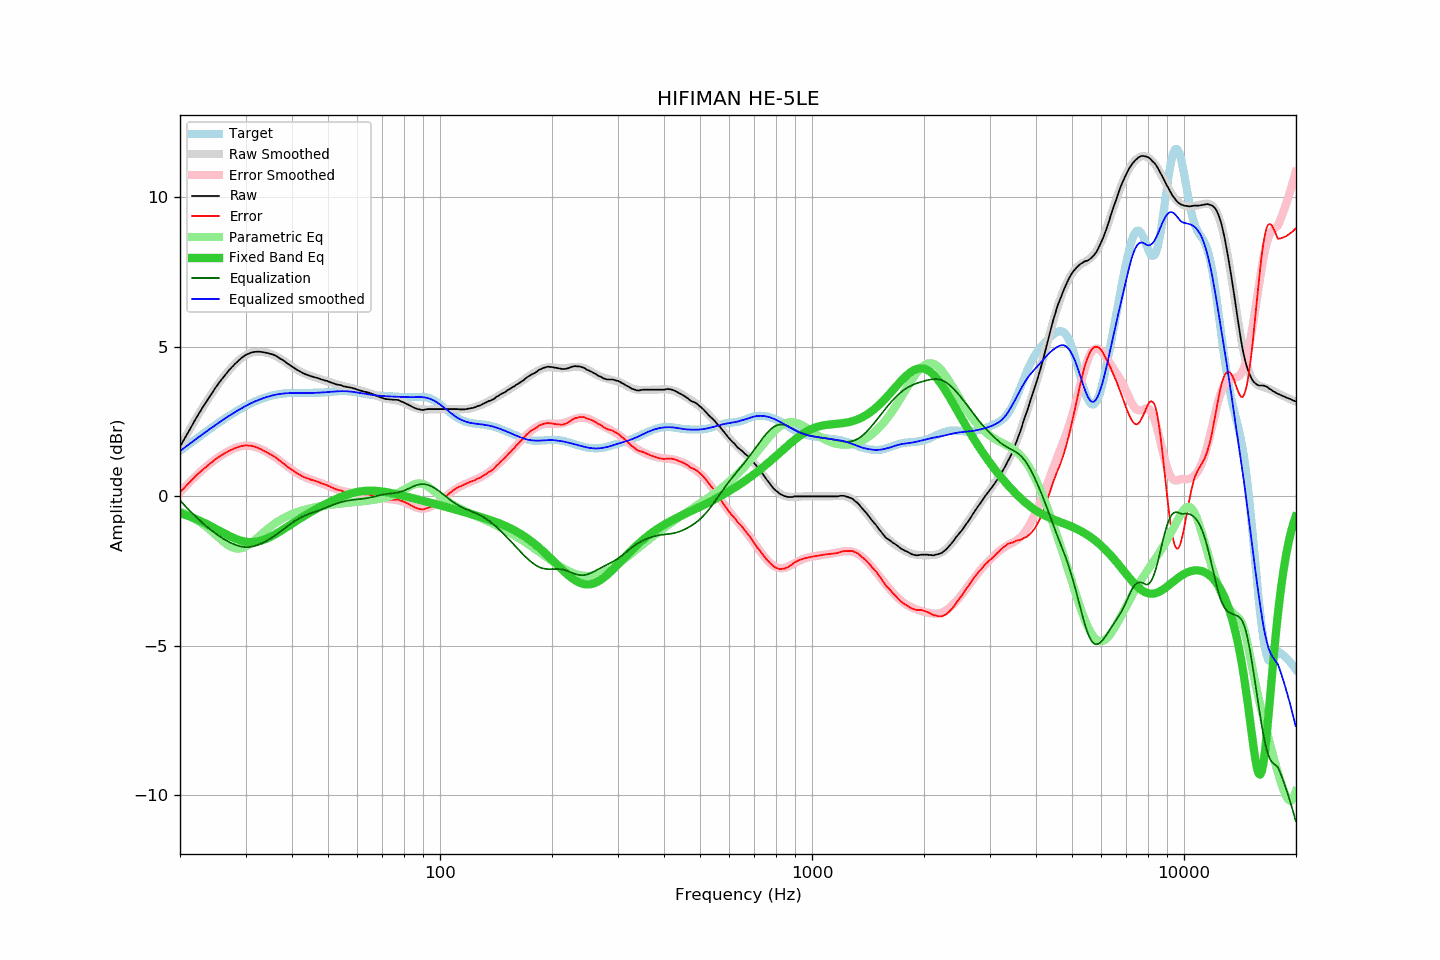

Source data for this figure (header and first rows):
frequency, raw, error, smoothed, error_smoothed, equalization, parametric_eq, equalized_raw, equalized_smoothed, target
20.00, 1.66, 0.14, 1.65, 0.14, -0.14, -0.56, 1.52, 1.52, 1.52
20.20, 1.76, 0.20, 1.75, 0.20, -0.20, -0.57, 1.56, 1.56, 1.56
20.40, 1.85, 0.25, 1.85, 0.25, -0.25, -0.59, 1.60, 1.60, 1.60
20.61, 1.95, 0.31, 1.95, 0.31, -0.31, -0.61, 1.64, 1.64, 1.64
20.81, 2.04, 0.36, 2.05, 0.37, -0.37, -0.63, 1.67, 1.68, 1.68
21.02, 2.14, 0.42, 2.14, 0.42, -0.42, -0.65, 1.72, 1.72, 1.72
21.23, 2.23, 0.47, 2.24, 0.48, -0.48, -0.67, 1.75, 1.76, 1.76
21.44, 2.33, 0.53, 2.33, 0.53, -0.53, -0.69, 1.80, 1.80, 1.80
21.66, 2.42, 0.58, 2.42, 0.59, -0.59, -0.71, 1.83, 1.84, 1.84
21.87, 2.52, 0.64, 2.52, 0.64, -0.64, -0.74, 1.88, 1.88, 1.88
22.09, 2.61, 0.69, 2.61, 0.69, -0.69, -0.76, 1.92, 1.92, 1.92
22.31, 2.70, 0.74, 2.70, 0.74, -0.74, -0.78, 1.96, 1.96, 1.96
22.54, 2.79, 0.79, 2.79, 0.79, -0.79, -0.81, 2.00, 2.00, 2.00
22.76, 2.88, 0.84, 2.88, 0.84, -0.84, -0.83, 2.04, 2.04, 2.04
22.99, 2.97, 0.89, 2.96, 0.89, -0.89, -0.86, 2.08, 2.08, 2.08
23.22, 3.05, 0.93, 3.05, 0.93, -0.93, -0.88, 2.12, 2.12, 2.12
23.45, 3.13, 0.97, 3.14, 0.98, -0.98, -0.91, 2.15, 2.16, 2.16
23.69, 3.22, 1.02, 3.22, 1.03, -1.03, -0.94, 2.19, 2.19, 2.20
23.92, 3.30, 1.07, 3.30, 1.07, -1.07, -0.96, 2.23, 2.23, 2.23
24.16, 3.38, 1.11, 3.39, 1.11, -1.11, -0.99, 2.27, 2.27, 2.27
24.40, 3.46, 1.15, 3.47, 1.16, -1.16, -1.02, 2.30, 2.31, 2.31
24.65, 3.55, 1.20, 3.55, 1.20, -1.20, -1.05, 2.35, 2.35, 2.35
24.89, 3.63, 1.24, 3.62, 1.24, -1.24, -1.08, 2.39, 2.39, 2.39
25.14, 3.70, 1.28, 3.70, 1.28, -1.28, -1.11, 2.42, 2.42, 2.42
25.39, 3.78, 1.32, 3.78, 1.31, -1.31, -1.14, 2.47, 2.46, 2.46
25.65, 3.85, 1.35, 3.85, 1.35, -1.35, -1.17, 2.50, 2.50, 2.50
25.91, 3.92, 1.38, 3.92, 1.39, -1.39, -1.20, 2.53, 2.54, 2.54
26.16, 3.99, 1.42, 3.99, 1.42, -1.42, -1.22, 2.57, 2.57, 2.57
26.43, 4.06, 1.45, 4.06, 1.45, -1.45, -1.25, 2.61, 2.61, 2.61
26.69, 4.12, 1.48, 4.12, 1.48, -1.48, -1.28, 2.64, 2.64, 2.64
26.96, 4.19, 1.51, 4.19, 1.51, -1.51, -1.31, 2.68, 2.68, 2.68
27.23, 4.25, 1.54, 4.25, 1.54, -1.54, -1.33, 2.71, 2.71, 2.71
27.50, 4.31, 1.56, 4.31, 1.56, -1.56, -1.36, 2.75, 2.74, 2.75
27.77, 4.36, 1.58, 4.37, 1.59, -1.59, -1.38, 2.77, 2.78, 2.78
28.05, 4.42, 1.61, 4.42, 1.61, -1.61, -1.41, 2.81, 2.81, 2.81
28.33, 4.47, 1.63, 4.48, 1.63, -1.63, -1.43, 2.84, 2.84, 2.84
28.62, 4.52, 1.64, 4.53, 1.65, -1.65, -1.45, 2.87, 2.88, 2.88
28.90, 4.57, 1.66, 4.57, 1.67, -1.67, -1.47, 2.91, 2.91, 2.91
29.19, 4.62, 1.68, 4.62, 1.68, -1.68, -1.48, 2.94, 2.94, 2.94
29.48, 4.66, 1.69, 4.66, 1.69, -1.69, -1.50, 2.97, 2.97, 2.97
29.78, 4.70, 1.70, 4.69, 1.69, -1.69, -1.51, 3.01, 3.00, 3.00
30.08, 4.74, 1.71, 4.73, 1.70, -1.70, -1.52, 3.04, 3.03, 3.03
30.38, 4.76, 1.70, 4.76, 1.70, -1.70, -1.53, 3.06, 3.06, 3.06
30.68, 4.78, 1.69, 4.78, 1.70, -1.70, -1.53, 3.08, 3.09, 3.09
30.99, 4.81, 1.70, 4.80, 1.69, -1.69, -1.53, 3.12, 3.11, 3.11
31.30, 4.82, 1.68, 4.82, 1.68, -1.68, -1.53, 3.14, 3.14, 3.14
31.61, 4.83, 1.67, 4.83, 1.67, -1.67, -1.53, 3.16, 3.16, 3.16
31.93, 4.84, 1.65, 4.84, 1.65, -1.65, -1.52, 3.19, 3.19, 3.19
32.24, 4.84, 1.63, 4.84, 1.63, -1.63, -1.51, 3.21, 3.21, 3.21
32.57, 4.84, 1.61, 4.84, 1.61, -1.61, -1.50, 3.23, 3.23, 3.23
32.89, 4.84, 1.59, 4.84, 1.59, -1.59, -1.49, 3.25, 3.25, 3.25
33.22, 4.83, 1.56, 4.83, 1.56, -1.56, -1.47, 3.27, 3.27, 3.27
33.55, 4.82, 1.53, 4.83, 1.54, -1.54, -1.45, 3.28, 3.29, 3.29
33.89, 4.81, 1.50, 4.82, 1.51, -1.51, -1.43, 3.30, 3.31, 3.31
34.23, 4.80, 1.47, 4.81, 1.48, -1.48, -1.41, 3.32, 3.32, 3.33
34.57, 4.79, 1.45, 4.79, 1.45, -1.45, -1.39, 3.34, 3.34, 3.34
34.92, 4.77, 1.41, 4.77, 1.42, -1.42, -1.36, 3.35, 3.36, 3.36
35.27, 4.76, 1.39, 4.75, 1.38, -1.38, -1.33, 3.38, 3.37, 3.37
35.62, 4.74, 1.35, 4.73, 1.35, -1.35, -1.31, 3.39, 3.38, 3.39
35.97, 4.72, 1.32, 4.71, 1.31, -1.31, -1.28, 3.41, 3.40, 3.40
... 635 more rows
